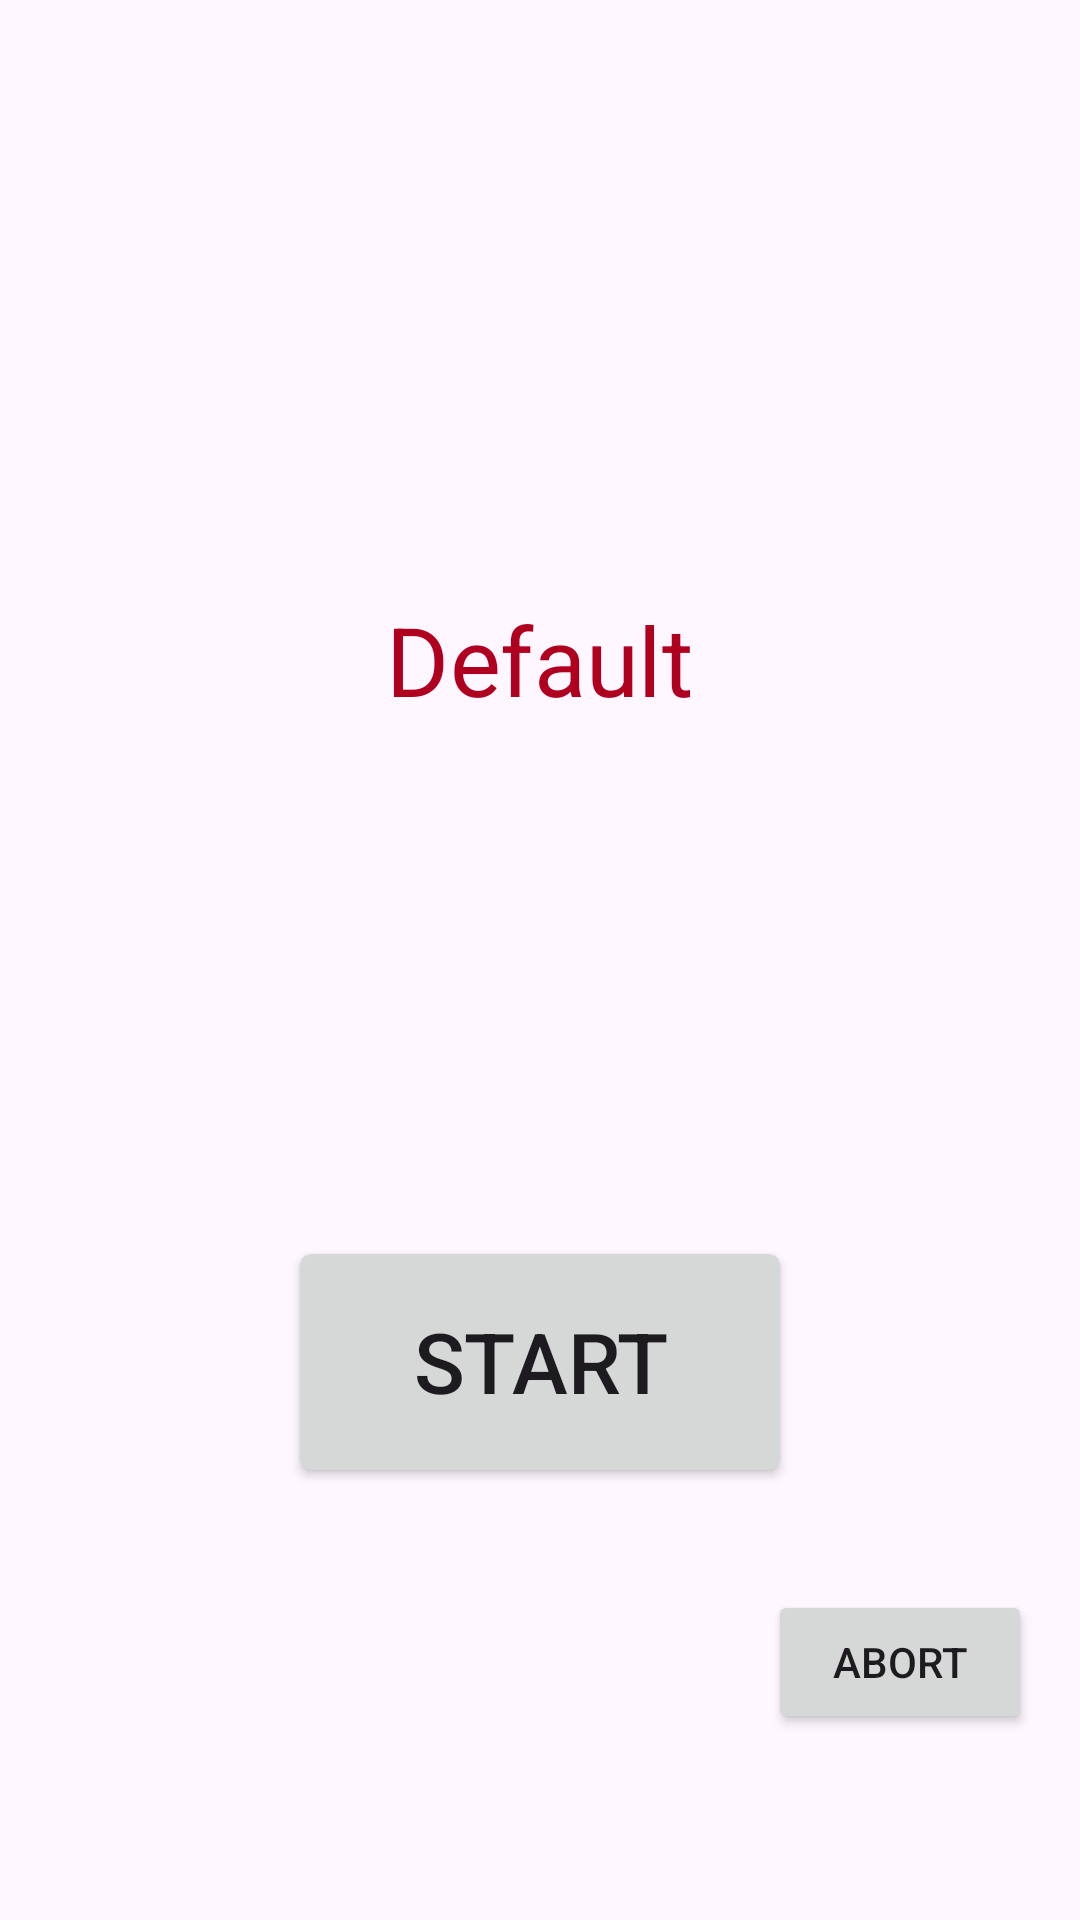

Reconstruct the res/layout file that produces this screen, plus the resources it refers to.
<!-- AndroidManifest.xml: application theme Theme.PRVappv4 -->
<!-- res/layout/activity_profiler_templet.xml -->
<?xml version="1.0" encoding="utf-8"?>
<RelativeLayout xmlns:android="http://schemas.android.com/apk/res/android"
    xmlns:app="http://schemas.android.com/apk/res-auto"
    xmlns:tools="http://schemas.android.com/tools"
    android:layout_width="match_parent"
    android:layout_height="match_parent"
    tools:context=".ProfilerTemplet">

    
    <TextView
        android:id="@+id/mainView"
        android:layout_width="wrap_content"
        android:layout_height="wrap_content"
        android:layout_centerInParent="true"
        android:scaleX="2"
        android:scaleY="2"
        android:text="Default"
        android:textAlignment="center"
        android:textColor="@color/design_default_color_error"
        android:textSize="16sp"
        android:translationY="-100sp" />

    
    <TextView
        android:id="@+id/titleView"
        android:layout_width="wrap_content"
        android:layout_height="wrap_content"
        android:layout_centerInParent="true"
        android:scaleX="2"
        android:scaleY="2"
        android:text="Test Profile"
        android:textColor="@color/design_default_color_error"
        android:textSize="16sp"
        android:translationX="-80sp"
        android:translationY="-280sp"
        android:visibility="invisible"/>

    
    <TextView
        android:id="@+id/countdown"
        android:layout_width="wrap_content"
        android:layout_height="wrap_content"
        android:layout_centerInParent="true"
        android:scaleX="2"
        android:scaleY="2"
        android:text="@string/place_holder_time"
        android:visibility="invisible" />

    
    <Button
        android:id="@+id/button_start"
        android:layout_width="wrap_content"
        android:layout_height="wrap_content"
        android:layout_centerHorizontal="true"
        android:scaleX="2"
        android:scaleY="2"
        android:text="Start"
        android:translationY="430sp"
        android:visibility="visible"/>

    
    <Button
        android:id="@+id/button_next"
        android:layout_width="wrap_content"
        android:layout_height="wrap_content"
        android:layout_centerHorizontal="true"
        android:scaleX="2"
        android:scaleY="2"
        android:text="Next"
        android:translationY="430sp"
        android:visibility="invisible"/>

    
    <Button
        android:id="@+id/button_abort"
        android:layout_width="wrap_content"
        android:layout_height="wrap_content"
        android:layout_centerHorizontal="true"
        android:scaleX="1"
        android:scaleY="1"
        android:textAlignment="center"
        android:textSize="14sp"
        android:translationX="120sp"
        android:translationY="530sp"
        android:text="Abort" />
</RelativeLayout>
<!-- resources referenced by this layout -->
<resources>
  <string name="place_holder_time">00:00:20</string>
  <style name="Theme.PRVappv4" parent="Theme.MaterialComponents.DayNight.DarkActionBar">
          
          <item name="colorPrimary">@color/purple_500</item>
          <item name="colorPrimaryVariant">@color/purple_700</item>
          <item name="colorOnPrimary">@color/white</item>
          
          <item name="colorSecondary">@color/teal_200</item>
          <item name="colorSecondaryVariant">@color/teal_700</item>
          <item name="colorOnSecondary">@color/black</item>
          
          <item name="android:statusBarColor">?attr/colorPrimaryVariant</item>
          
      </style>
  <!-- not gathered from this repository: default colours our renderer supplied (Android Studio template values) -->
  <color name="purple_500">#FF6200EE</color>
  <color name="purple_700">#FF3700B3</color>
  <color name="teal_200">#FF03DAC5</color>
  <color name="teal_700">#FF018786</color>
  <color name="black">#FF000000</color>
  <color name="white">#FFFFFFFF</color>
</resources>
